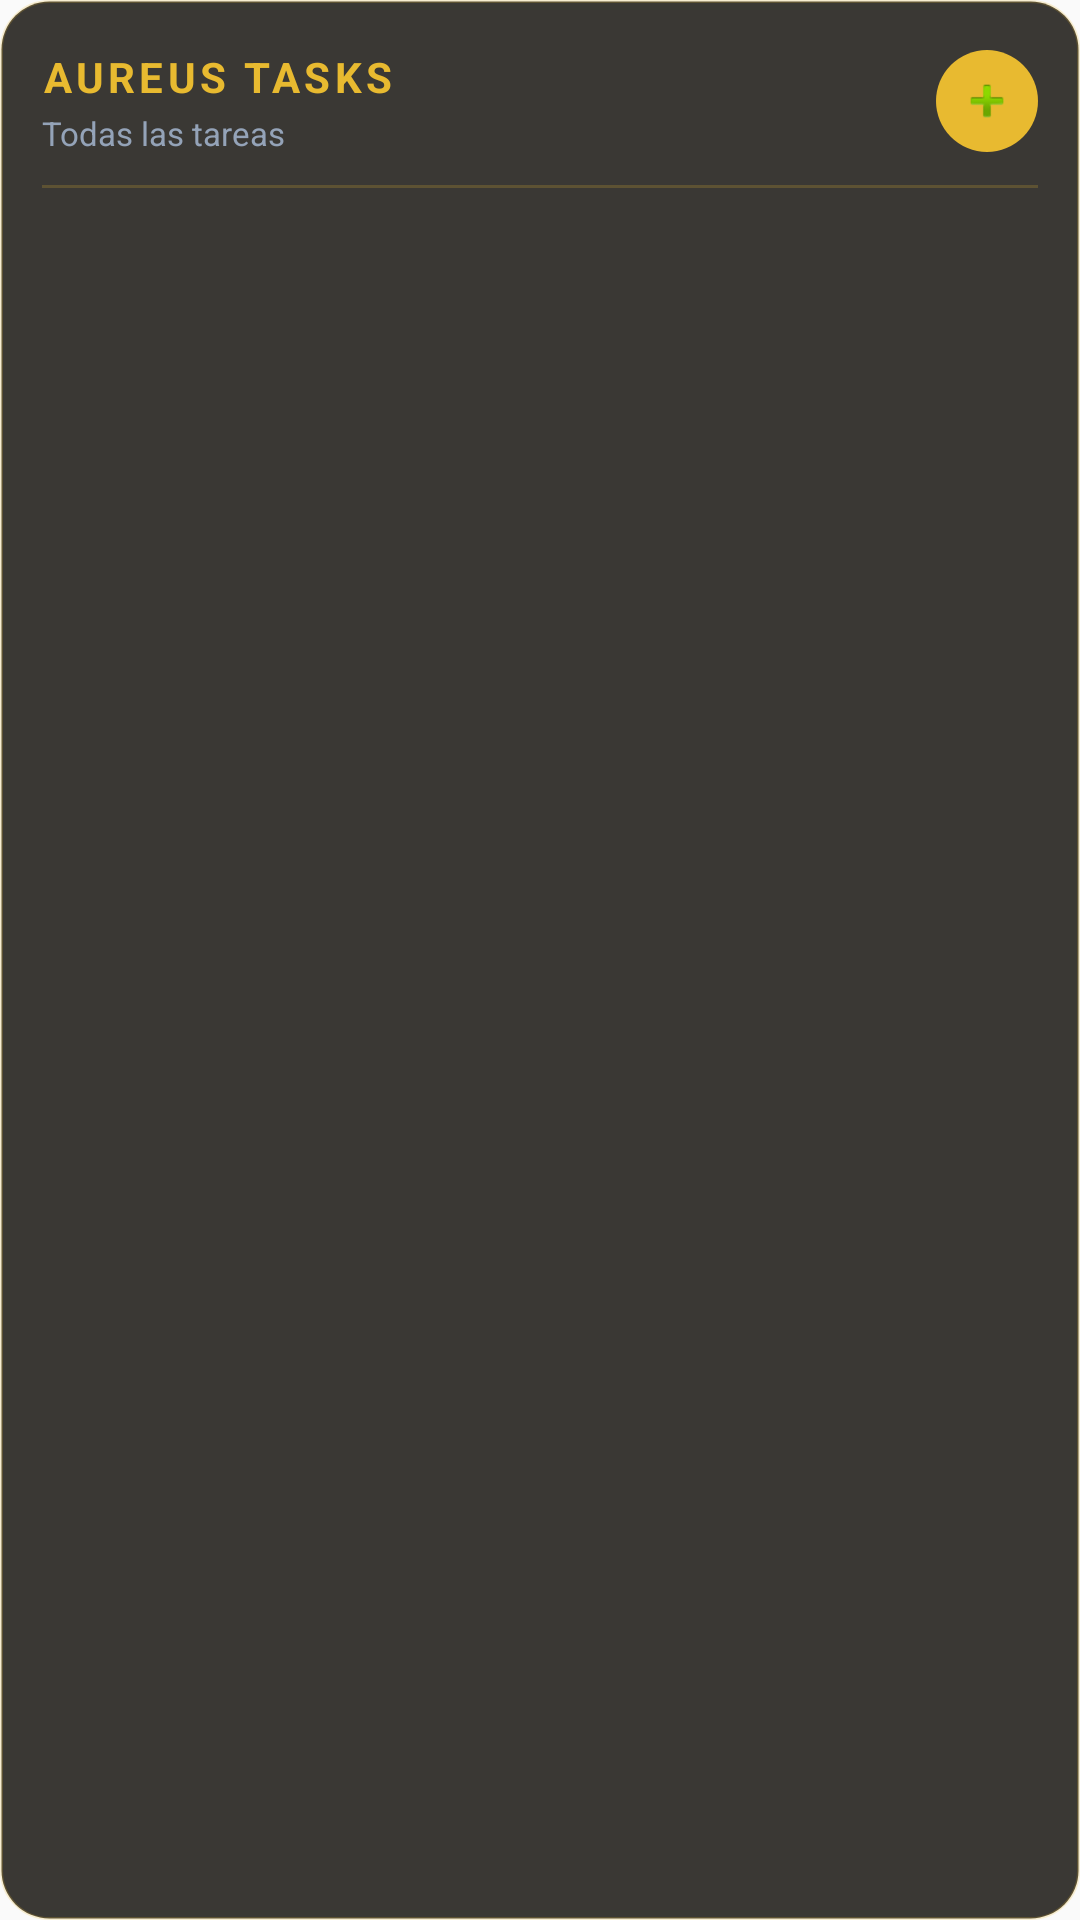

Android layout source for this screen:
<!-- AndroidManifest.xml: application theme AppTheme -->
<!-- res/layout/widget_tasks.xml -->
<?xml version="1.0" encoding="utf-8"?>
<LinearLayout xmlns:android="http://schemas.android.com/apk/res/android"
    android:layout_width="match_parent"
    android:layout_height="match_parent"
    android:orientation="vertical"
    android:background="@drawable/widget_background"
    android:paddingStart="14dp"
    android:paddingEnd="14dp"
    android:paddingTop="16dp"
    android:paddingBottom="8dp">

    
    <LinearLayout
        android:layout_width="match_parent"
        android:layout_height="wrap_content"
        android:orientation="horizontal"
        android:gravity="center_vertical"
        android:layout_marginBottom="10dp">

        <LinearLayout
            android:layout_width="0dp"
            android:layout_height="wrap_content"
            android:layout_weight="1"
            android:orientation="vertical">

            <TextView
                android:id="@+id/widget_title"
                android:layout_width="wrap_content"
                android:layout_height="wrap_content"
                android:text="AUREUS TASKS"
                android:textColor="#e8ba30"
                android:textSize="14sp"
                android:textStyle="bold"
                android:letterSpacing="0.1" />

            <TextView
                android:id="@+id/widget_subtitle"
                android:layout_width="wrap_content"
                android:layout_height="wrap_content"
                android:text="Todas las tareas"
                android:textColor="#94a3b8"
                android:textSize="11sp"
                android:includeFontPadding="true"
                android:layout_marginTop="2dp" />

        </LinearLayout>

        <ImageView
            android:id="@+id/widget_add_button"
            android:layout_width="34dp"
            android:layout_height="34dp"
            android:background="@drawable/widget_add_button"
            android:src="@android:drawable/ic_input_add"
            android:scaleType="centerInside"
            android:padding="7dp"
            android:contentDescription="Agregar tarea" />

    </LinearLayout>

    
    <TextView
        android:layout_width="match_parent"
        android:layout_height="1dp"
        android:background="#33e8ba30"
        android:layout_marginBottom="8dp" />

    
    <ListView
        android:id="@+id/widget_task_list"
        android:layout_width="match_parent"
        android:layout_height="0dp"
        android:layout_weight="1"
        android:divider="@android:color/transparent"
        android:dividerHeight="4dp"
        android:scrollbars="none" />

    
    <TextView
        android:id="@+id/widget_empty_text"
        android:layout_width="match_parent"
        android:layout_height="match_parent"
        android:text="Sin tareas pendientes"
        android:textColor="#64748b"
        android:textSize="13sp"
        android:gravity="center"
        android:visibility="gone" />

</LinearLayout>
<!-- resources referenced by this layout -->
<resources>
  <!-- drawable widget_add_button (drawable) -->
  <?xml version="1.0" encoding="utf-8"?>
  <shape xmlns:android="http://schemas.android.com/apk/res/android"
      android:shape="oval">
      <solid android:color="#e8ba30" />
  </shape>
  <!-- drawable widget_background (drawable) -->
  <?xml version="1.0" encoding="utf-8"?>
  <shape xmlns:android="http://schemas.android.com/apk/res/android"
      android:shape="rectangle">
      <solid android:color="#E6262420" />
      <corners android:radius="16dp" />
      <stroke android:width="1dp" android:color="#33e8ba30" />
  </shape>
  <style name="AppTheme" parent="Theme.AppCompat.DayNight.NoActionBar">
          
          <item name="android:editTextBackground">@drawable/rn_edit_text_material</item>
      </style>
</resources>
